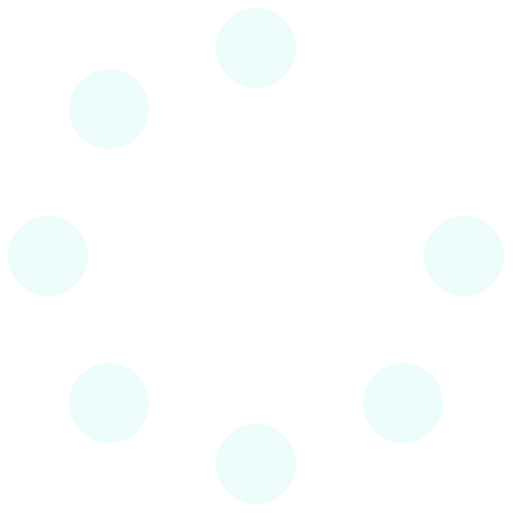
t = 0.00 s
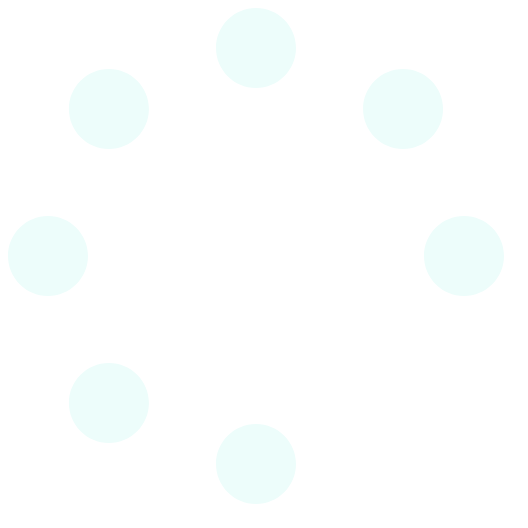
t = 0.50 s
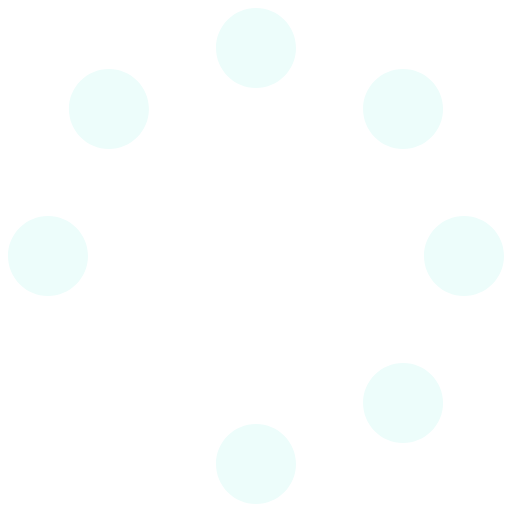
t = 1.00 s
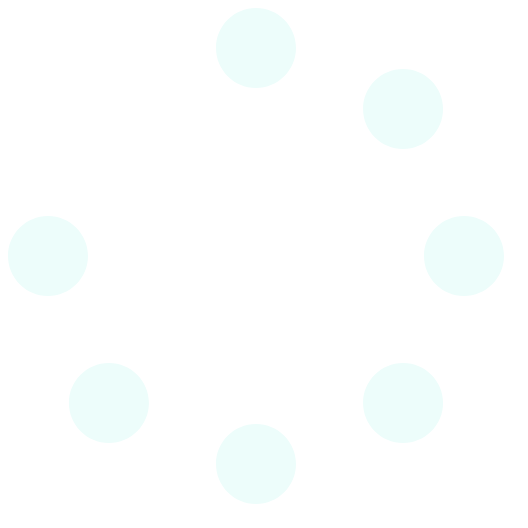
t = 1.50 s

The animated SVG that drew these frames (rendered in a browser with its animation timeline set to each time). Animation: 1 SMIL element (animateTransform=1); one cycle of 2.00 s, repeats indefinitely.

<svg aria-hidden="true" focusable="false"  data-prefix="far" data-icon="spinner" class="svg-inline--fa fa-spinner fa-w-16" role="img" xmlns="http://www.w3.org/2000/svg" viewBox="0 0 512 512"> 
<animateTransform
          attributeName="transform"
          begin="0s"
          dur="2s"
          from="0"
          repeatCount="indefinite"
          to="360"
          type="rotate"
        />
        <path fill="#EDFDFB" d="M296 48c0 22.091-17.909 40-40 40s-40-17.909-40-40 17.909-40 40-40 40 17.909 40 40zm-40 376c-22.091 0-40 17.909-40 40s17.909 40 40 40 40-17.909 40-40-17.909-40-40-40zm248-168c0-22.091-17.909-40-40-40s-40 17.909-40 40 17.909 40 40 40 40-17.909 40-40zm-416 0c0-22.091-17.909-40-40-40S8 233.909 8 256s17.909 40 40 40 40-17.909 40-40zm20.922-187.078c-22.091 0-40 17.909-40 40s17.909 40 40 40 40-17.909 40-40c0-22.092-17.909-40-40-40zm294.156 294.156c-22.091 0-40 17.909-40 40s17.909 40 40 40c22.092 0 40-17.909 40-40s-17.908-40-40-40zm-294.156 0c-22.091 0-40 17.909-40 40s17.909 40 40 40 40-17.909 40-40-17.909-40-40-40z"></path>
        </svg>